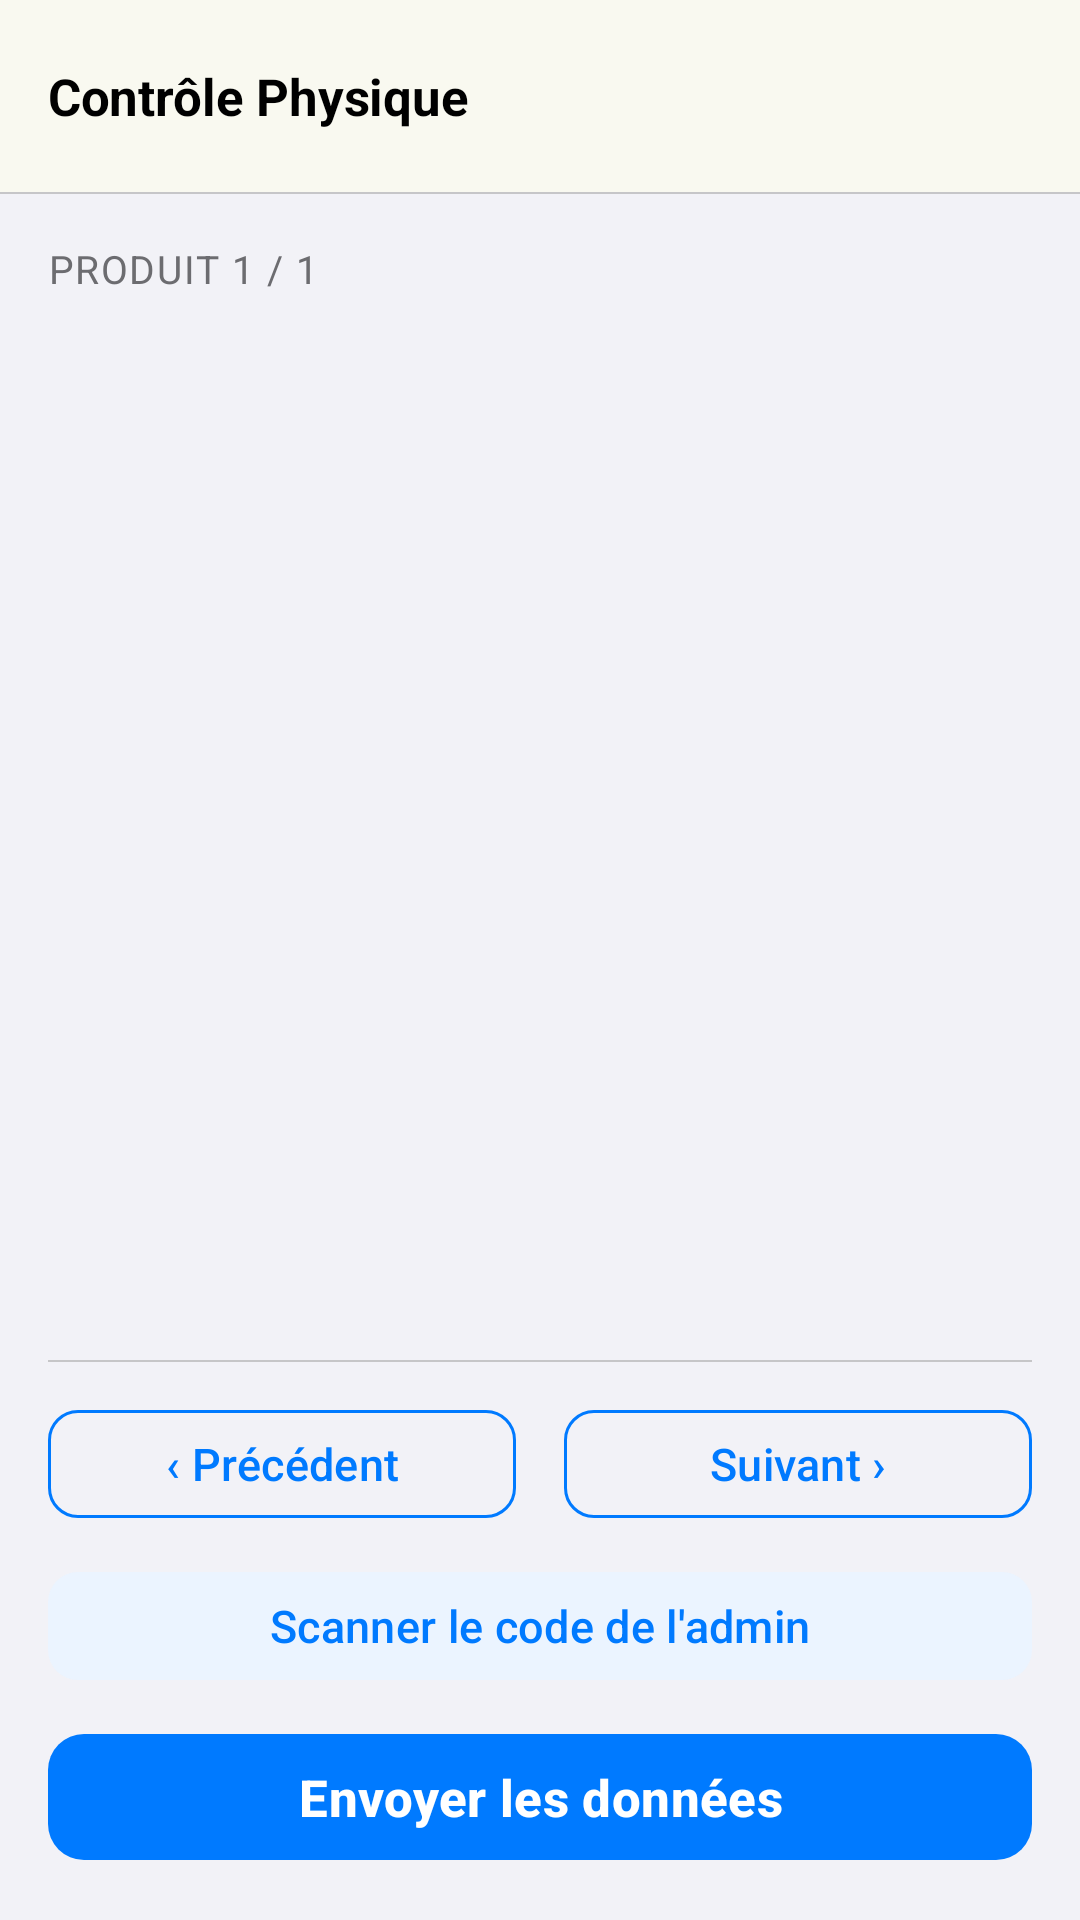

Layout XML and referenced resources for this Android screen:
<!-- AndroidManifest.xml: application theme Theme.MyAdermoShop -->
<!-- res/layout/activity_add_physical_control.xml -->
<?xml version="1.0" encoding="utf-8"?>
<androidx.coordinatorlayout.widget.CoordinatorLayout
    xmlns:android="http://schemas.android.com/apk/res/android"
    xmlns:app="http://schemas.android.com/apk/res-auto"
    android:layout_width="match_parent"
    android:layout_height="match_parent"
    android:background="@color/ios_bg">

    
    <com.google.android.material.appbar.AppBarLayout
        android:layout_width="match_parent"
        android:layout_height="wrap_content"
        android:background="@color/ios_nav"
        app:elevation="0dp">

        <com.google.android.material.appbar.MaterialToolbar
            android:id="@+id/toolbar"
            android:layout_width="match_parent"
            android:layout_height="?attr/actionBarSize"
            android:background="@color/ios_nav"
            app:navigationIcon="@drawable/ic_close"
            app:navigationIconTint="@color/ios_blue"
            app:title="Contrôle Physique"
            app:titleTextAppearance="@style/T.NavTitle"/>

        <View
            android:layout_width="match_parent"
            android:layout_height="0.5dp"
            android:background="@color/ios_sep"/>

    </com.google.android.material.appbar.AppBarLayout>

    
    <LinearLayout
        android:layout_width="match_parent"
        android:layout_height="match_parent"
        android:orientation="vertical"
        app:layout_behavior="@string/appbar_scrolling_view_behavior">

        
        <LinearLayout
            android:layout_width="match_parent"
            android:layout_height="wrap_content"
            android:orientation="horizontal"
            android:paddingStart="16dp"
            android:paddingEnd="16dp"
            android:paddingTop="16dp"
            android:paddingBottom="8dp"
            android:gravity="center_vertical">

            <TextView
                android:id="@+id/tvPageCounter"
                android:layout_width="0dp"
                android:layout_weight="1"
                android:layout_height="wrap_content"
                android:text="Produit 1 / 1"
                android:textColor="@color/ios_label2"
                android:textSize="13sp"
                android:textAllCaps="true"
                android:letterSpacing="0.04"/>

            <LinearLayout
                android:id="@+id/dotIndicatorContainer"
                android:layout_width="wrap_content"
                android:layout_height="wrap_content"
                android:orientation="horizontal"
                android:gravity="center_vertical"/>

        </LinearLayout>

        
        <androidx.viewpager.widget.ViewPager
            android:id="@+id/viewPagerProducts"
            android:layout_width="match_parent"
            android:layout_height="0dp"
            android:layout_weight="1"/>

        
        <LinearLayout
            android:layout_width="match_parent"
            android:layout_height="wrap_content"
            android:orientation="vertical"
            android:paddingStart="16dp"
            android:paddingEnd="16dp"
            android:paddingBottom="16dp"
            android:background="@color/ios_bg">

            <View
                android:layout_width="match_parent"
                android:layout_height="0.5dp"
                android:background="@color/ios_sep"
                android:layout_marginBottom="12dp"/>

            
            <LinearLayout
                android:layout_width="match_parent"
                android:layout_height="wrap_content"
                android:orientation="horizontal"
                android:layout_marginBottom="10dp">

                <com.google.android.material.button.MaterialButton
                    android:id="@+id/buttonPrevious"
                    style="@style/Widget.Material3.Button.OutlinedButton"
                    android:layout_width="0dp"
                    android:layout_weight="1"
                    android:layout_height="44dp"
                    android:layout_marginEnd="8dp"
                    android:text="‹ Précédent"
                    android:textSize="15sp"
                    android:textColor="@color/ios_blue"
                    android:stateListAnimator="@null"
                    app:strokeColor="@color/ios_blue"
                    app:strokeWidth="1dp"
                    app:cornerRadius="10dp"
                    app:elevation="0dp"/>

                <com.google.android.material.button.MaterialButton
                    android:id="@+id/buttonNext"
                    style="@style/Widget.Material3.Button.OutlinedButton"
                    android:layout_width="0dp"
                    android:layout_weight="1"
                    android:layout_height="44dp"
                    android:layout_marginStart="8dp"
                    android:text="Suivant ›"
                    android:textSize="15sp"
                    android:textColor="@color/ios_blue"
                    android:stateListAnimator="@null"
                    app:strokeColor="@color/ios_blue"
                    app:strokeWidth="1dp"
                    app:cornerRadius="10dp"
                    app:elevation="0dp"/>

            </LinearLayout>

            
            <com.google.android.material.button.MaterialButton
                android:id="@+id/buttonScanAdminCode"
                android:layout_width="match_parent"
                android:layout_height="44dp"
                android:layout_marginBottom="10dp"
                android:text="Scanner le code de l'admin"
                android:textColor="@color/ios_blue"
                android:textSize="15sp"
                android:stateListAnimator="@null"
                app:backgroundTint="@color/ios_blue_bg"
                app:cornerRadius="10dp"
                app:elevation="0dp"
                app:icon="@drawable/ic_camera"
                app:iconTint="@color/ios_blue"
                app:iconGravity="textStart"/>

            
            <com.google.android.material.button.MaterialButton
                android:id="@+id/buttonSendData"
                android:layout_width="match_parent"
                android:layout_height="50dp"
                android:text="Envoyer les données"
                android:textColor="@color/ios_btn_text"
                android:textSize="17sp"
                android:textStyle="bold"
                android:stateListAnimator="@null"
                app:backgroundTint="@color/ios_btn"
                app:cornerRadius="12dp"
                app:elevation="0dp"/>

        </LinearLayout>

    </LinearLayout>

    
    <FrameLayout
        android:id="@+id/fragment_container"
        android:layout_width="match_parent"
        android:layout_height="wrap_content"/>

</androidx.coordinatorlayout.widget.CoordinatorLayout>
<!-- resources referenced by this layout -->
<resources>
  <color name="ios_bg">#F2F2F7</color>
  <color name="ios_blue">#007AFF</color>
  <color name="ios_blue_bg">#EBF4FF</color>
  <color name="ios_btn">#007AFF</color>
  <color name="ios_btn_text">#FFFFFF</color>
  <color name="ios_label2">#6C6C70</color>
  <color name="ios_nav">#F9F9F9F0</color>
  <color name="ios_sep">#C6C6C8</color>
  <style name="T.NavTitle">
          <item name="android:textSize">17sp</item>
          <item name="android:textStyle">bold</item>
          <item name="android:textColor">@color/ios_label</item>
          <item name="android:letterSpacing">-0.004</item>
      </style>
  <style name="Theme.MyAdermoShop" parent="Base.Theme.MyAdermoShop" />
  <color name="ios_label">#000000</color>
  <style name="Base.Theme.MyAdermoShop" parent="Theme.Material3.DayNight.NoActionBar">
          
          
      </style>
</resources>
